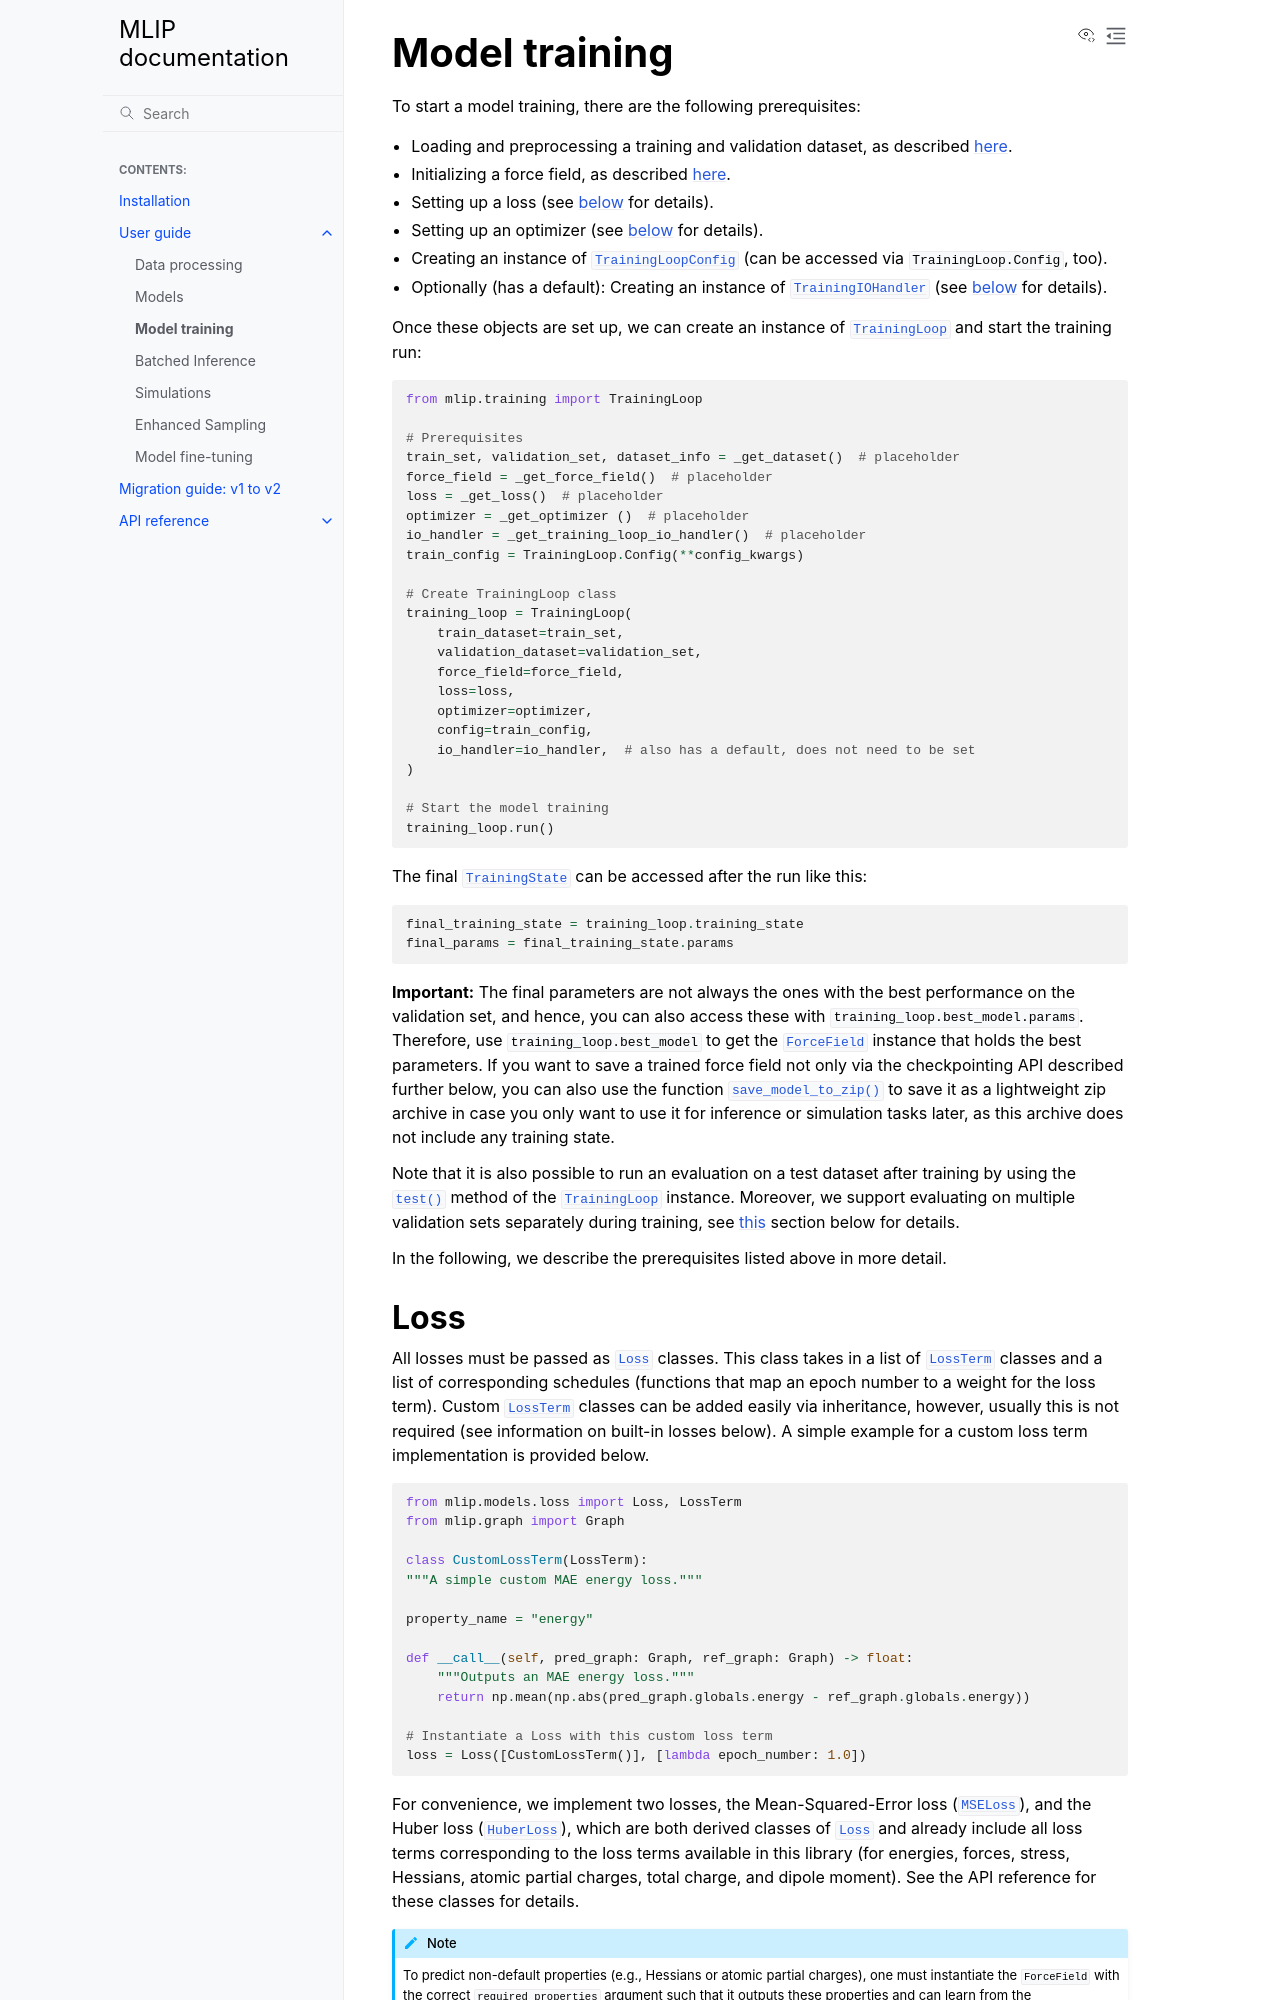

repository: instadeepai/mlip · page: user_guide/training.html · generator: sphinx

.. _training:

Model training
==============

To start a model training, there are the following prerequisites:

* Loading and preprocessing a training and validation dataset, as described
  :ref:`here <data_processing>`.
* Initializing a force field, as described :ref:`here <model_init>`.
* Setting up a loss (see :ref:`below <training_loss>` for details).
* Setting up an optimizer (see :ref:`below <training_optimizer>` for details).
* Creating an instance of
  :py:class:`TrainingLoopConfig <mlip.training.training_loop_config.TrainingLoopConfig>`
  (can be accessed via `TrainingLoop.Config`, too).
* Optionally (has a default): Creating an instance of
  :py:class:`TrainingIOHandler <mlip.training.training_io_handler.TrainingIOHandler>`
  (see :ref:`below <training_io_handler>` for details).

Once these objects are set up, we can create an instance of
:py:class:`TrainingLoop <mlip.training.training_loop.TrainingLoop>` and start
the training run:

.. code-block:: python

    from mlip.training import TrainingLoop

    # Prerequisites
    train_set, validation_set, dataset_info = _get_dataset()  # placeholder
    force_field = _get_force_field()  # placeholder
    loss = _get_loss()  # placeholder
    optimizer = _get_optimizer ()  # placeholder
    io_handler = _get_training_loop_io_handler()  # placeholder
    train_config = TrainingLoop.Config(**config_kwargs)

    # Create TrainingLoop class
    training_loop = TrainingLoop(
        train_dataset=train_set,
        validation_dataset=validation_set,
        force_field=force_field,
        loss=loss,
        optimizer=optimizer,
        config=train_config,
        io_handler=io_handler,  # also has a default, does not need to be set
    )

    # Start the model training
    training_loop.run()

The final :py:class:`TrainingState <mlip.training.training_state.TrainingState>`
can be accessed after the run like this:

.. code-block:: python

    final_training_state = training_loop.training_state
    final_params = final_training_state.params


**Important:** The final parameters are not always the ones with the best
performance on the validation set, and hence,
you can also access these with ``training_loop.best_model.params``.
Therefore, use `training_loop.best_model` to get the
:py:class:`ForceField <mlip.models.force_field.ForceField>` instance that holds
the best parameters. If you want to save a
trained force field not only via the checkpointing API described further below,
you can also use the function
:py:func:`save_model_to_zip() <mlip.models.model_io.save_model_to_zip>` to save it
as a lightweight zip archive in case you only want to use it for inference or
simulation tasks later, as this archive does not include any training state.

Note that it is also possible to run an evaluation on a test dataset after training by
using the
:py:func:`test() <mlip.training.training_loop.TrainingLoop.test>` method of the
:py:class:`TrainingLoop <mlip.training.training_loop.TrainingLoop>` instance. Moreover,
we support evaluating on multiple validation sets separately during training, see
:ref:`this <multiple_val_sets>` section below for details.

In the following, we describe the prerequisites listed above in more detail.

.. _training_loss:
